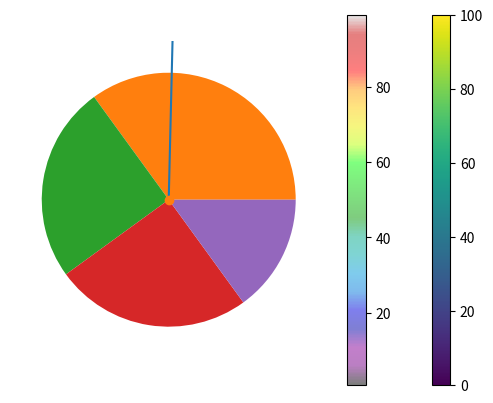

Write Python code to recreate this figure. (Note: this script raises an exception after producing the figure.)
import matplotlib.pyplot as plt
import numpy as np

xpoints = np.array([0, 6])
ypoints = np.array([0, 250])

plt.plot(xpoints, ypoints)
plt.show()

plt.plot(xpoints, ypoints, 'o')
plt.show()

xpoints = np.array([1, 2, 6, 8])
ypoints = np.array([3, 8, 1, 10])

plt.plot(xpoints, ypoints)
plt.show()

ypoints = np.array([3, 8, 1, 10])

plt.plot(ypoints, 'o:r')
plt.show()
x = np.array([5,7,8,7,2,17,2,9,4,11,12,9,6])
y = np.array([99,86,87,88,111,86,103,87,94,78,77,85,86])

plt.scatter(x, y)
plt.show()

x = np.array([5,7,8,7,2,17,2,9,4,11,12,9,6])
y = np.array([99,86,87,88,111,86,103,87,94,78,77,85,86])
colors = np.array([0, 10, 20, 30, 40, 45, 50, 55, 60, 70, 80, 90, 100])

plt.scatter(x, y, c=colors, cmap='viridis')

plt.colorbar()

x = np.random.randint(100, size=(100))
y = np.random.randint(100, size=(100))
colors = np.random.randint(100, size=(100))
sizes = 10 * np.random.randint(100, size=(100))

plt.scatter(x, y, c=colors, s=sizes, alpha=0.5, cmap='nipy_spectral')

plt.colorbar()

plt.show()


y = np.array([35, 25, 25, 15])

plt.pie(y)
plt.show()

y = np.array([35, 25, 25, 15])
mylabels = ["Apples", "Bananas", "Cherries", "Dates"]
myexplode = [0.2, 0, 0, 0]

plt.pie(y, lables = mylabels, explode = myexplode)
plt.show()

y = np.array([35, 25, 25, 15])
mylabels = ["Apples", "Bananas", "Cherries", "Dates"]

plt.pie(y, lables = mylabels, startangle = 90)
plt.show()

